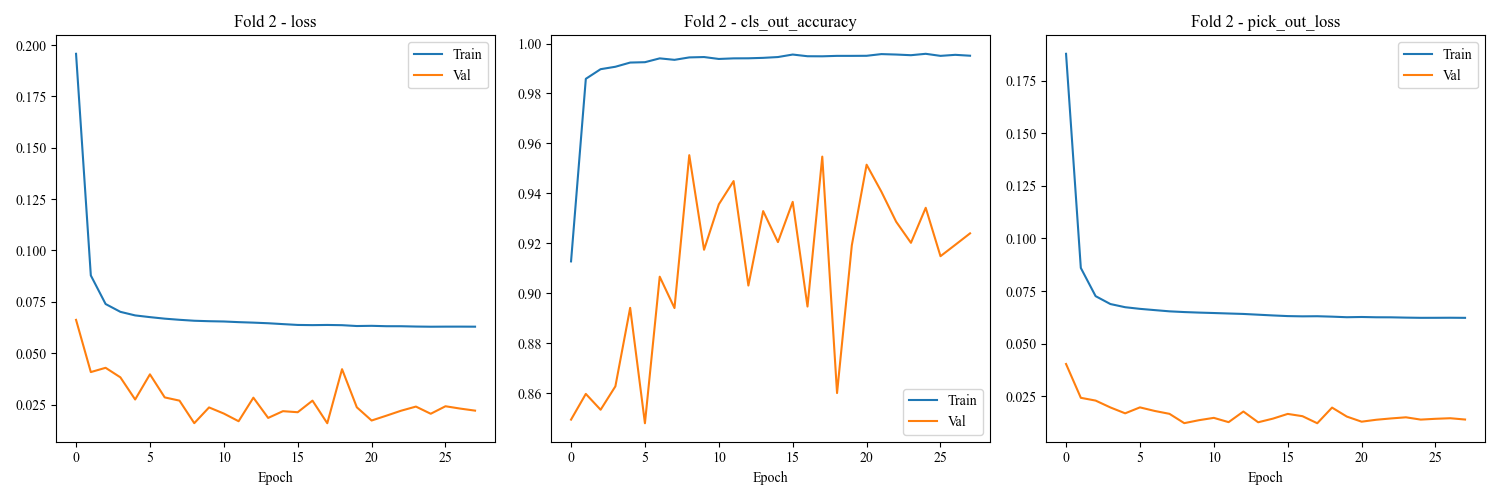

The table this chart was drawn from, first rows:
loss, cls_out_loss, pick_out_loss, cls_out_accuracy, val_loss, val_cls_out_loss, val_pick_out_loss, val_cls_out_accuracy, lr
0.1957, 0.01586, 0.1878, 0.9127, 0.06621, 0.05175, 0.04033, 0.8494, 0.001
0.08783, 0.003669, 0.086, 0.9859, 0.04079, 0.03307, 0.02425, 0.8596, 0.001
0.07392, 0.002663, 0.07259, 0.9897, 0.04287, 0.03986, 0.02294, 0.8533, 0.001
0.07011, 0.002545, 0.06884, 0.9907, 0.03822, 0.03709, 0.01968, 0.8627, 0.001
0.06837, 0.002091, 0.06733, 0.9924, 0.02744, 0.02112, 0.01688, 0.8941, 0.001
0.06754, 0.001978, 0.06655, 0.9925, 0.03969, 0.03997, 0.01971, 0.8479, 0.001
0.06679, 0.001686, 0.06595, 0.9941, 0.02845, 0.02089, 0.01801, 0.9066, 0.001
0.06624, 0.001739, 0.06537, 0.9935, 0.02688, 0.0205, 0.01663, 0.894, 0.001
0.06578, 0.001506, 0.06502, 0.9945, 0.01591, 0.0074, 0.01221, 0.9553, 0.001
0.06555, 0.001566, 0.06477, 0.9946, 0.02358, 0.01991, 0.01362, 0.9174, 0.001
0.06541, 0.001699, 0.06456, 0.9938, 0.02059, 0.01173, 0.01472, 0.9356, 0.001
0.06509, 0.001511, 0.06434, 0.9941, 0.01685, 0.008348, 0.01268, 0.9449, 0.001
0.06486, 0.001462, 0.06413, 0.9941, 0.02832, 0.02118, 0.01773, 0.9031, 0.001
0.06456, 0.00158, 0.06377, 0.9943, 0.01847, 0.01168, 0.01263, 0.9329, 0.001
0.06414, 0.001446, 0.06341, 0.9946, 0.02175, 0.01479, 0.01436, 0.9205, 0.0005
0.06373, 0.001253, 0.06311, 0.9956, 0.02124, 0.00928, 0.0166, 0.9366, 0.0005
0.06364, 0.001315, 0.06298, 0.9949, 0.02688, 0.02273, 0.01552, 0.8946, 0.0005
0.06373, 0.00137, 0.06304, 0.9949, 0.01587, 0.007425, 0.01216, 0.9547, 0.0005
0.06361, 0.001547, 0.06284, 0.9951, 0.04219, 0.04518, 0.0196, 0.86, 0.0005
0.06321, 0.001275, 0.06257, 0.9951, 0.02364, 0.01661, 0.01533, 0.9192, 0.00025
0.0633, 0.001253, 0.06268, 0.9951, 0.01721, 0.008596, 0.01291, 0.9515, 0.00025
0.06312, 0.001147, 0.06254, 0.9958, 0.01956, 0.01146, 0.01383, 0.9407, 0.00025
0.0631, 0.001171, 0.06252, 0.9956, 0.02199, 0.01506, 0.01446, 0.9286, 0.00025
0.06295, 0.001144, 0.06238, 0.9953, 0.02398, 0.018, 0.01498, 0.9202, 0.00025
0.06287, 0.001174, 0.06228, 0.9959, 0.02049, 0.01319, 0.0139, 0.9342, 0.000125
0.06291, 0.001227, 0.06229, 0.9951, 0.02415, 0.01974, 0.01428, 0.9148, 0.000125
0.06291, 0.001183, 0.06232, 0.9955, 0.02301, 0.01692, 0.01455, 0.9194, 0.000125
0.06288, 0.001227, 0.06227, 0.9951, 0.02202, 0.01617, 0.01393, 0.924, 0.000125
